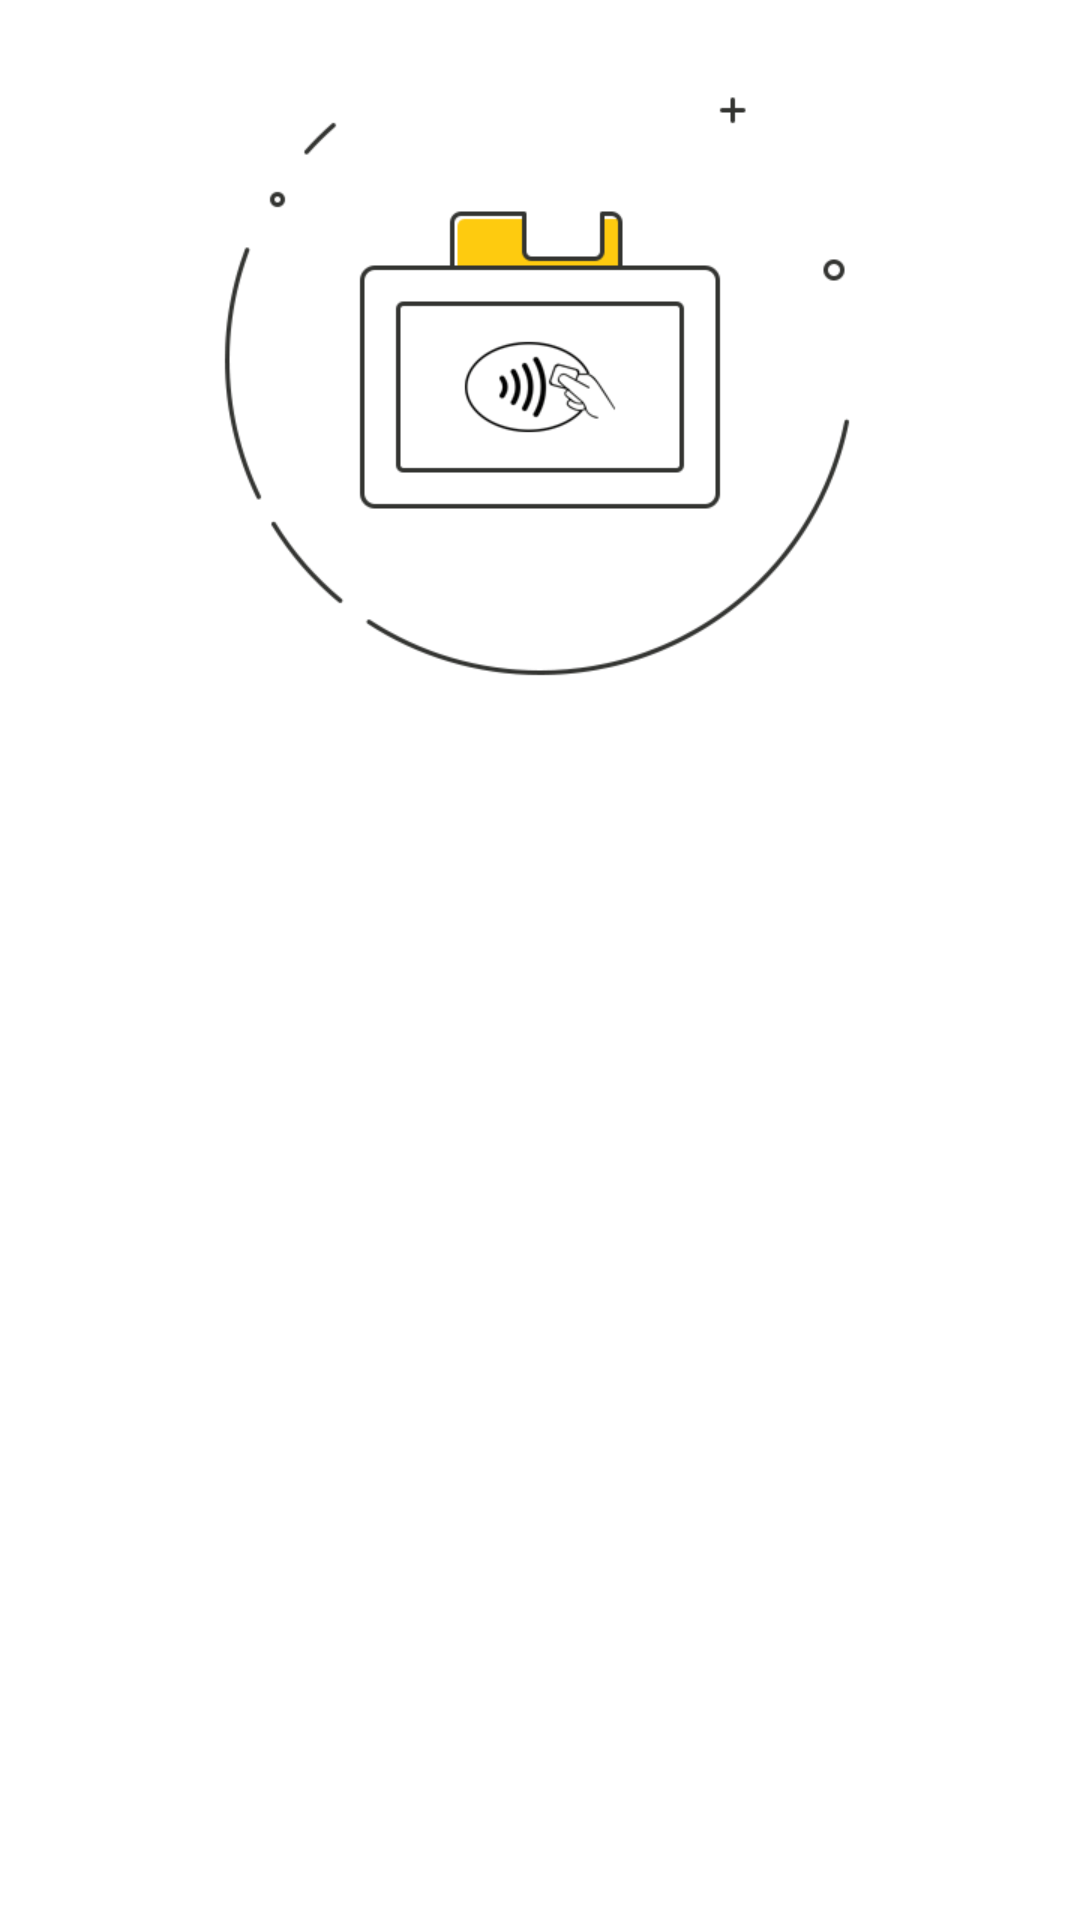

The Android layout XML behind this screen, and the referenced resources:
<!-- AndroidManifest.xml: application theme AppTheme -->
<!-- res/layout/fragment_use_card.xml -->
<?xml version="1.0" encoding="utf-8"?>
<LinearLayout xmlns:android="http://schemas.android.com/apk/res/android"
    android:layout_width="match_parent"
    android:layout_height="match_parent"
    android:orientation="vertical"
    android:id="@+id/use_card_layout">
    <ImageView
        android:id="@+id/use_card"
        android:layout_width="match_parent"
        android:layout_height="wrap_content"
        android:layout_gravity="center"
        android:src="@drawable/use_card_ani"/>

</LinearLayout>
<!-- resources referenced by this layout -->
<resources>
  <!-- drawable use_card_ani: gif bitmap (drawable-xhdpi, 60450 bytes) -->
  <style name="AppTheme" parent="AppBaseTheme">
          
          
      </style>
  <style name="AppBaseTheme" parent="@android:style/Theme.Holo.Light.NoActionBar" />
</resources>
